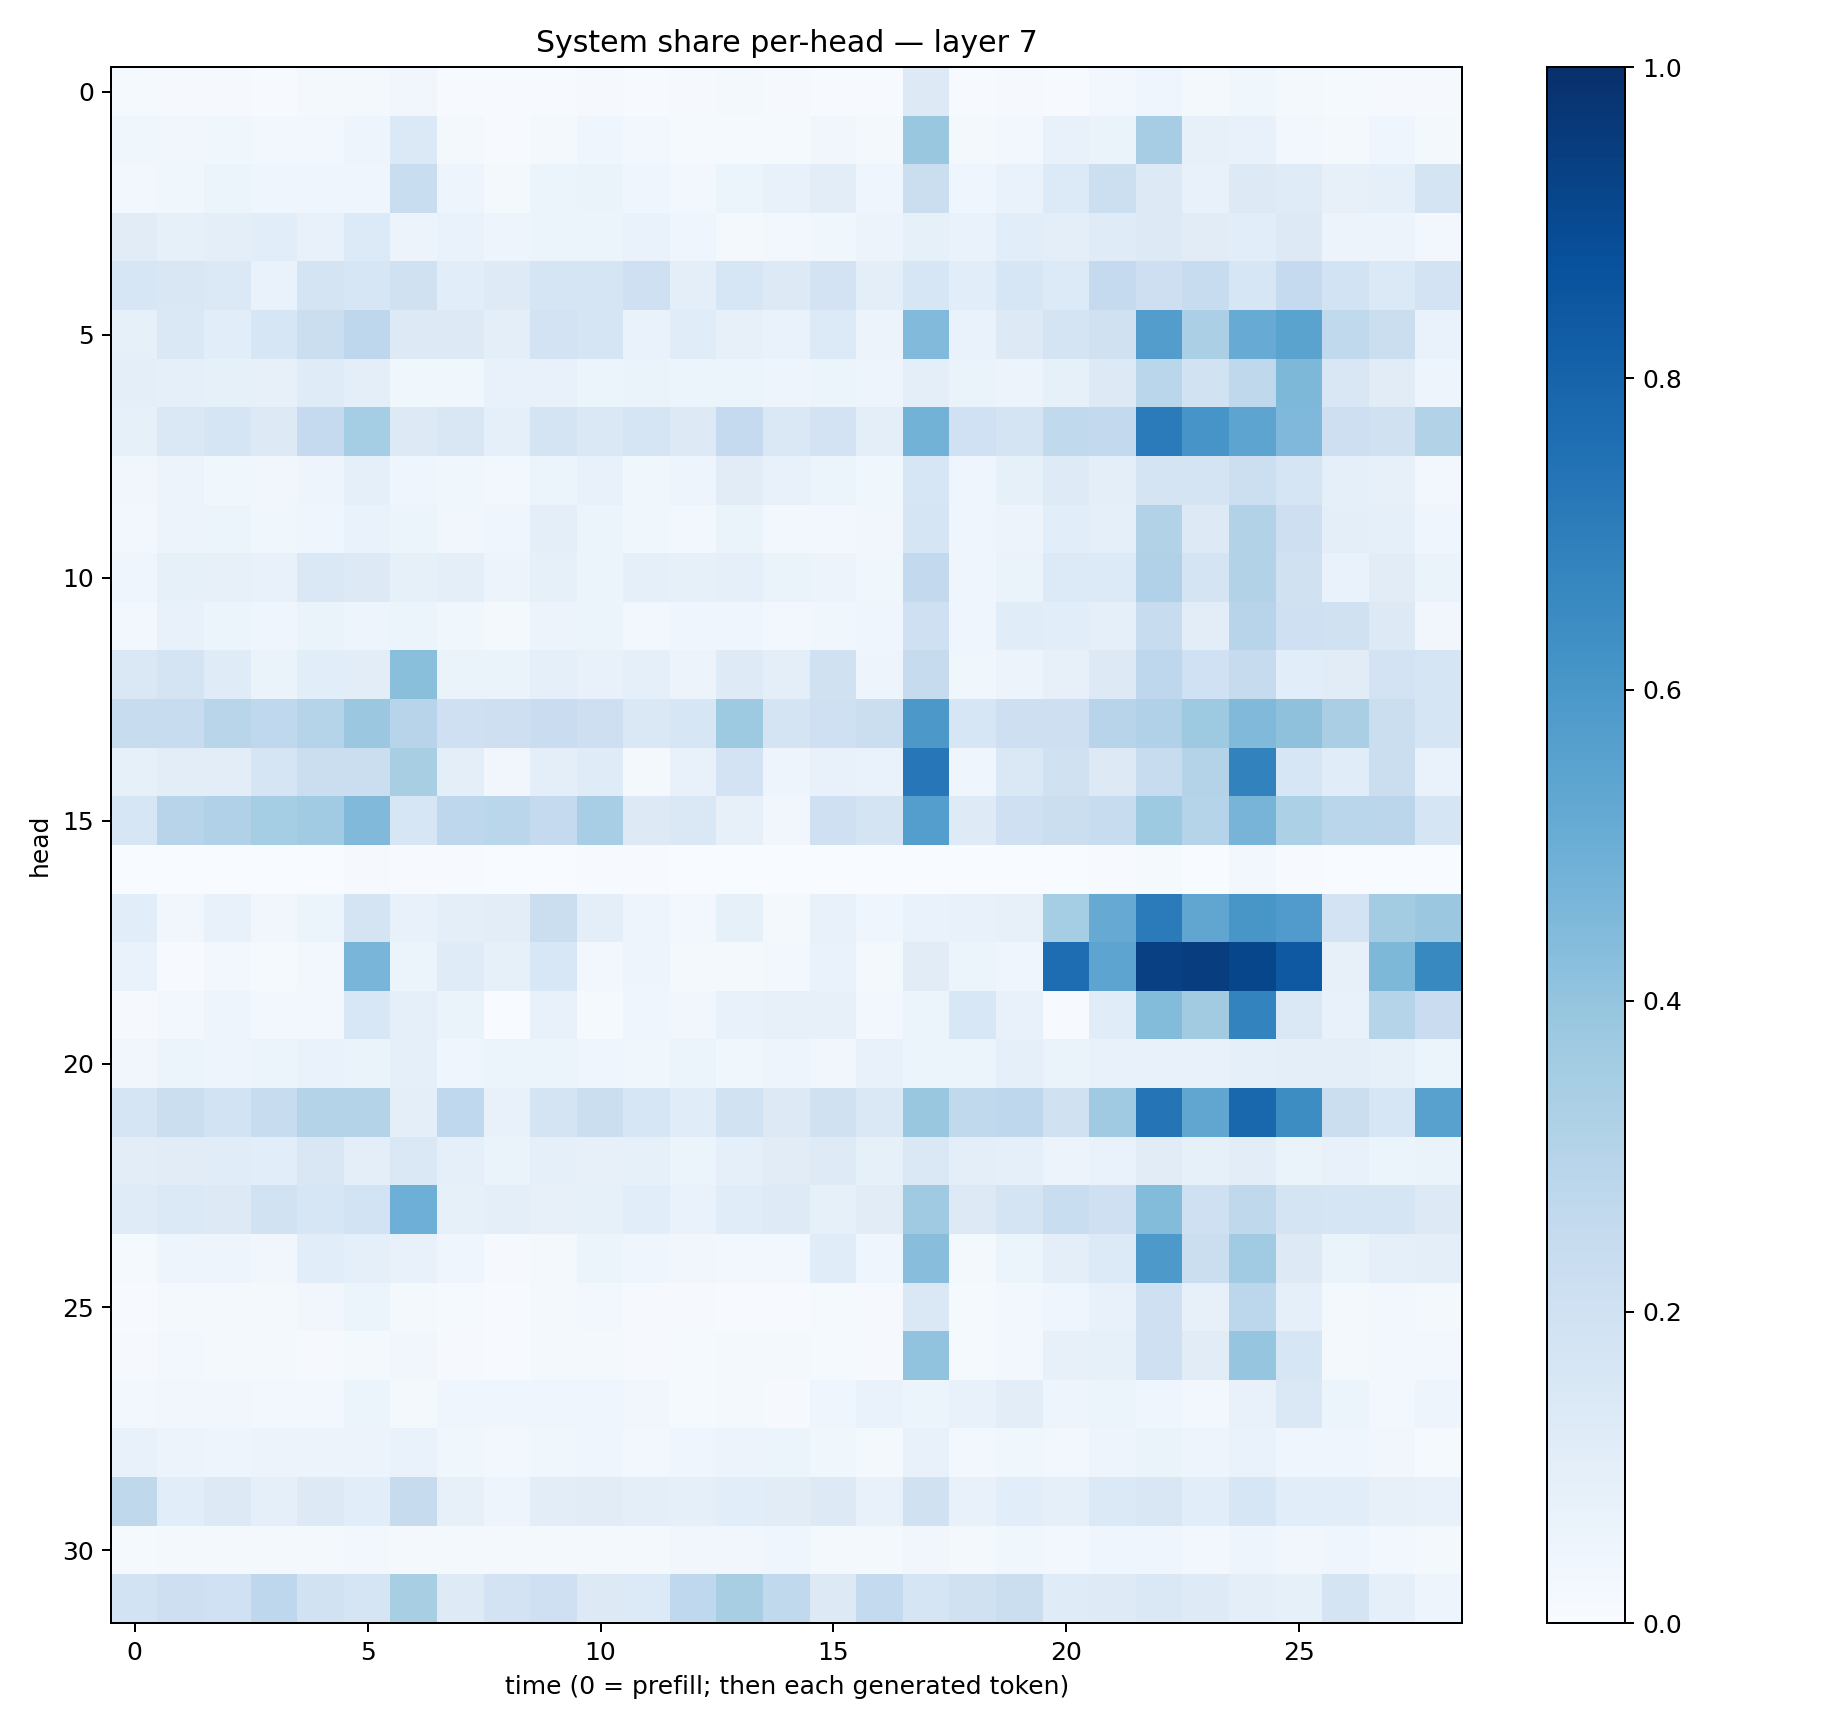

The table this chart was drawn from, first rows:
0.012262903, 0.009860852, 0.007905386, 0.0073777447, 0.016470274, 0.016460765, 0.033019353, 0.0068361866, 0.005061732, 0.006354021, 0.008469301, 0.0073655047, 0.011120195, 0.016517134, 0.0113375075, 0.0059033986, 0.0041552093, 0.132633, 0.0040471847, 0.009261925, 0.0076922905, 0.025876032, 0.04435237, 0.021792637
0.0382, 0.03126, 0.03682, 0.03099, 0.02462, 0.04851, 0.1392, 0.02046, 0.006056, 0.01717, 0.04672, 0.0236, 0.01424, 0.01336, 0.01436, 0.0337, 0.0165, 0.3856, 0.01871, 0.02378, 0.07316, 0.06476, 0.3492, 0.08027
0.02914, 0.03713, 0.06078, 0.04318, 0.04573, 0.0422, 0.2315, 0.04712, 0.01801, 0.05365, 0.06593, 0.04635, 0.02349, 0.05451, 0.0762, 0.1035, 0.03939, 0.2215, 0.04548, 0.06991, 0.1361, 0.2178, 0.1265, 0.07646
0.1132, 0.08379, 0.09585, 0.1087, 0.07705, 0.1348, 0.05619, 0.06683, 0.04876, 0.05109, 0.05307, 0.06761, 0.04673, 0.01935, 0.02973, 0.037, 0.05703, 0.08254, 0.06877, 0.1092, 0.09988, 0.1191, 0.1254, 0.1132
0.1595, 0.1514, 0.1374, 0.0684, 0.178, 0.1607, 0.1956, 0.1055, 0.1227, 0.1711, 0.1699, 0.2081, 0.1014, 0.1606, 0.1252, 0.1804, 0.09929, 0.1612, 0.1059, 0.162, 0.1349, 0.2515, 0.2136, 0.2417
0.08246, 0.1458, 0.1077, 0.1606, 0.223, 0.2738, 0.1281, 0.1293, 0.09676, 0.1801, 0.1706, 0.06733, 0.1162, 0.08009, 0.06921, 0.1364, 0.05564, 0.4452, 0.06882, 0.127, 0.1741, 0.1986, 0.5714, 0.3354
0.09815, 0.09017, 0.08497, 0.08127, 0.1191, 0.09645, 0.03765, 0.03862, 0.0726, 0.07805, 0.05865, 0.06377, 0.06203, 0.06018, 0.04845, 0.05203, 0.04905, 0.09999, 0.06545, 0.0571, 0.08461, 0.1302, 0.2862, 0.1882
0.08245, 0.1447, 0.1657, 0.1269, 0.2507, 0.3518, 0.1254, 0.1504, 0.08704, 0.1746, 0.1421, 0.1686, 0.1322, 0.253, 0.1408, 0.1814, 0.09983, 0.4801, 0.2023, 0.1727, 0.2656, 0.2603, 0.7094, 0.6087
0.03513, 0.05478, 0.03861, 0.0341, 0.04936, 0.09088, 0.04644, 0.03842, 0.02788, 0.05348, 0.0723, 0.03751, 0.04761, 0.1119, 0.07192, 0.051, 0.03792, 0.1566, 0.04352, 0.08406, 0.123, 0.09681, 0.1721, 0.1729
0.02573, 0.05828, 0.05139, 0.0383, 0.04508, 0.06696, 0.06111, 0.03286, 0.04654, 0.09703, 0.05293, 0.03577, 0.02896, 0.06532, 0.02997, 0.02678, 0.03377, 0.1654, 0.04246, 0.05535, 0.1082, 0.09005, 0.3105, 0.1268
0.04629, 0.08492, 0.07923, 0.07119, 0.1461, 0.1277, 0.08216, 0.0994, 0.05533, 0.08343, 0.06248, 0.08903, 0.08407, 0.09161, 0.0662, 0.05479, 0.03715, 0.2585, 0.04038, 0.06418, 0.1346, 0.1362, 0.3191, 0.1788
0.02635, 0.07406, 0.05295, 0.04451, 0.06375, 0.04803, 0.05383, 0.0357, 0.02023, 0.05509, 0.05359, 0.02995, 0.04314, 0.04321, 0.03096, 0.03528, 0.03989, 0.2063, 0.03984, 0.1157, 0.1078, 0.09307, 0.2387, 0.1016
0.1408, 0.1757, 0.1205, 0.06606, 0.1073, 0.1036, 0.4222, 0.06436, 0.06548, 0.08828, 0.07713, 0.09335, 0.05703, 0.1231, 0.1013, 0.1975, 0.04915, 0.2455, 0.03787, 0.05573, 0.08155, 0.1285, 0.2769, 0.2021
0.2388, 0.2373, 0.2916, 0.2692, 0.3011, 0.3822, 0.2968, 0.2036, 0.2113, 0.2293, 0.2132, 0.1448, 0.1604, 0.3723, 0.178, 0.2043, 0.2225, 0.5965, 0.1597, 0.2141, 0.2138, 0.2965, 0.3165, 0.3725
0.08504, 0.1038, 0.1033, 0.1713, 0.2241, 0.2243, 0.3434, 0.1001, 0.03507, 0.09742, 0.1203, 0.02236, 0.07477, 0.1827, 0.04733, 0.07145, 0.07013, 0.724, 0.04648, 0.1483, 0.1967, 0.1278, 0.2372, 0.3086
0.1584, 0.2932, 0.3171, 0.3544, 0.3654, 0.4479, 0.1606, 0.2753, 0.2886, 0.2509, 0.3443, 0.1271, 0.1446, 0.0811, 0.03495, 0.2078, 0.1762, 0.567, 0.1222, 0.2084, 0.2219, 0.2414, 0.3736, 0.299
0.002861, 0.001476, 0.001778, 0.0007482, 0.002362, 0.009016, 0.004364, 0.00517, 0.002219, 0.001689, 0.004979, 0.004688, 0.002821, 0.001435, 0.001338, 0.001061, 0.001528, 0.002795, 0.0008325, 0.001019, 0.002643, 0.005048, 0.0124, 0.003431
0.1071, 0.03187, 0.07572, 0.03152, 0.05974, 0.172, 0.07231, 0.09992, 0.1037, 0.2208, 0.1014, 0.04748, 0.02352, 0.08388, 0.0217, 0.0719, 0.04276, 0.07012, 0.07531, 0.07932, 0.3518, 0.5138, 0.7095, 0.5333
0.06766, 0.006285, 0.02779, 0.01248, 0.02787, 0.4683, 0.05293, 0.1189, 0.08353, 0.1551, 0.0263, 0.05052, 0.0165, 0.02333, 0.02888, 0.06997, 0.02134, 0.1121, 0.05108, 0.04406, 0.7633, 0.5412, 0.9356, 0.9418
0.008201, 0.02757, 0.04926, 0.03093, 0.02947, 0.1546, 0.09337, 0.06497, 0.001794, 0.07271, 0.01375, 0.04047, 0.03271, 0.07526, 0.07985, 0.07817, 0.02477, 0.06072, 0.1549, 0.07183, 0.007112, 0.1138, 0.4397, 0.3599
0.0324, 0.05288, 0.04938, 0.05095, 0.06685, 0.06399, 0.08866, 0.04444, 0.06135, 0.05411, 0.04067, 0.0365, 0.06174, 0.03886, 0.04896, 0.03127, 0.07616, 0.05098, 0.05443, 0.08926, 0.06457, 0.07415, 0.0704, 0.07227
0.1653, 0.2205, 0.1859, 0.2369, 0.3074, 0.3077, 0.09584, 0.2669, 0.07404, 0.1762, 0.2238, 0.1581, 0.114, 0.1885, 0.13, 0.1965, 0.1429, 0.3859, 0.2645, 0.277, 0.197, 0.3702, 0.736, 0.5341
0.104, 0.1114, 0.116, 0.106, 0.152, 0.09996, 0.1417, 0.08998, 0.06273, 0.08728, 0.07887, 0.08589, 0.06206, 0.09253, 0.112, 0.1223, 0.08215, 0.1458, 0.09556, 0.09157, 0.05496, 0.06714, 0.1103, 0.0831
0.118, 0.1395, 0.1252, 0.1913, 0.1595, 0.1855, 0.4956, 0.08312, 0.09692, 0.08198, 0.08418, 0.1091, 0.06756, 0.114, 0.1215, 0.08213, 0.1119, 0.3701, 0.1326, 0.1743, 0.2307, 0.2035, 0.4389, 0.2062
0.01481, 0.0496, 0.04833, 0.03252, 0.1062, 0.08806, 0.07396, 0.03915, 0.01052, 0.02321, 0.0538, 0.04055, 0.03504, 0.0256, 0.02686, 0.115, 0.04345, 0.4271, 0.01904, 0.06195, 0.0964, 0.1329, 0.5934, 0.2218
0.004064, 0.01717, 0.01954, 0.01997, 0.03327, 0.05154, 0.0194, 0.01542, 0.005468, 0.01606, 0.0286, 0.008208, 0.007844, 0.007494, 0.006433, 0.01449, 0.01033, 0.1433, 0.01227, 0.03006, 0.04653, 0.07249, 0.2089, 0.07866
0.008514, 0.02374, 0.01631, 0.02079, 0.01163, 0.02153, 0.03473, 0.01147, 0.006755, 0.01924, 0.01919, 0.009366, 0.01519, 0.01973, 0.02159, 0.01345, 0.009575, 0.4052, 0.0132, 0.03075, 0.08187, 0.08439, 0.2061, 0.1106
0.03105, 0.03167, 0.03199, 0.02523, 0.02398, 0.05961, 0.01581, 0.04612, 0.04467, 0.04616, 0.04509, 0.03137, 0.01283, 0.01676, 0.01011, 0.04003, 0.06911, 0.06166, 0.07033, 0.1047, 0.04888, 0.0611, 0.0395, 0.02977
0.07352, 0.05817, 0.04969, 0.05546, 0.05518, 0.05711, 0.06791, 0.03896, 0.0267, 0.03532, 0.04611, 0.03087, 0.04586, 0.05767, 0.06068, 0.03846, 0.02143, 0.07091, 0.02927, 0.03527, 0.0284, 0.04703, 0.0638, 0.04783
0.272, 0.1074, 0.1283, 0.09272, 0.1321, 0.1068, 0.2427, 0.08188, 0.0484, 0.1027, 0.1103, 0.09809, 0.09031, 0.1056, 0.1129, 0.126, 0.07652, 0.1982, 0.07706, 0.1089, 0.09306, 0.1402, 0.1494, 0.1076
0.01553, 0.0167, 0.01697, 0.01583, 0.01795, 0.02695, 0.018, 0.01736, 0.01795, 0.02227, 0.0213, 0.01795, 0.03291, 0.03143, 0.04039, 0.02304, 0.01858, 0.03373, 0.0182, 0.03779, 0.02424, 0.04203, 0.03975, 0.02886
0.1861, 0.2121, 0.1992, 0.2738, 0.1938, 0.1688, 0.3409, 0.1242, 0.1817, 0.2052, 0.1278, 0.1363, 0.2695, 0.3436, 0.2647, 0.1282, 0.254, 0.1708, 0.198, 0.2202, 0.1175, 0.125, 0.1421, 0.1239
